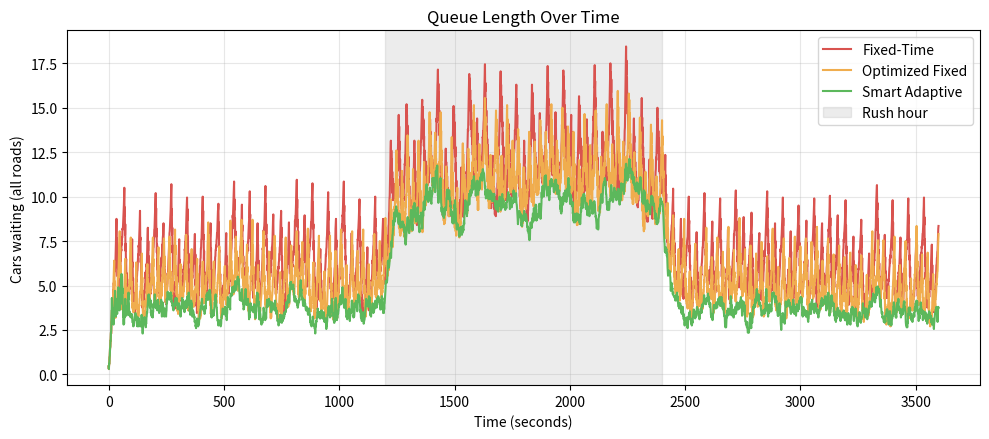
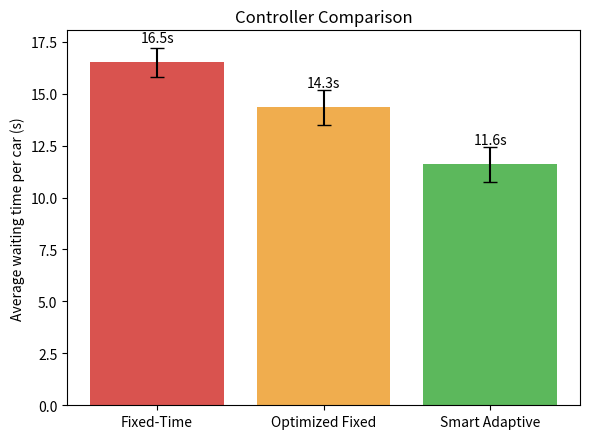
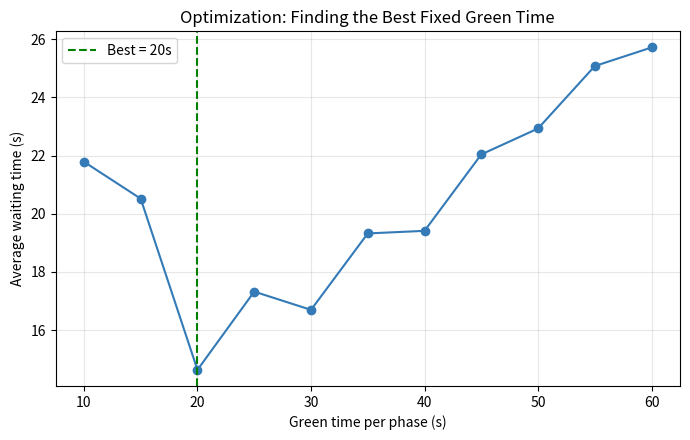

These figures' Python source, in order:

"""
Smart Traffic Flow Simulation and Optimization
----------------------------------------------
Course : Solving Problems Through Modelling and Simulation

Model  : One 4-way intersection (North, South, East, West).
         Cars arrive randomly (Poisson process), wait in a queue, and leave
         when their road has a green signal.

We compare three signal controllers:
    1. Fixed-Time      : every road gets the same green time (normal traffic light)
    2. Optimized Fixed : best fixed green time, found by trying many values
    3. Smart Adaptive  : signal looks at queue length and adjusts green time

Time step = 1 second.

Run:   python traffic_simulation.py
Needs: pip install numpy matplotlib pandas
"""

import os
import random
from dataclasses import dataclass

import numpy as np
import pandas as pd
import matplotlib
matplotlib.use("Agg")          # save plots to files (works without a screen)
import matplotlib.pyplot as plt

# ----------------------------------------------------------------------
# 1. PARAMETERS  (change these to experiment)
# ----------------------------------------------------------------------
SIM_TIME = 3600            # simulate 1 hour (seconds)
SERVICE_TIME = 2.0         # 1 car crosses every 2 s when green (saturation flow)
YELLOW_TIME = 3            # lost time (yellow + all-red) when signal changes
BASE_ARRIVAL = {"N": 0.12, "S": 0.12, "E": 0.09, "W": 0.09}   # cars/second
# Rush hour: demand rises between 20 and 40 minutes (x1.5)
RUSH_START, RUSH_END, RUSH_FACTOR = 1200, 2400, 1.5
REPLICATIONS = 20          # number of independent runs (for reliable averages)
OUT_DIR = "traffic_output"

APPROACHES = ["N", "S", "E", "W"]
PHASE_ROADS = {0: ["N", "S"], 1: ["E", "W"]}     # phase 0 = NS green, 1 = EW green


# ----------------------------------------------------------------------
# 2. SIGNAL CONTROLLERS
# ----------------------------------------------------------------------
class FixedController:
    """Same green time for both phases."""
    name = "Fixed-Time"

    def __init__(self, green=30):
        self.green = green

    def reset(self):
        pass

    def should_switch(self, t, time_in_green, queues, phase):
        return time_in_green >= self.green


class AdaptiveController:
    """
    Smart rule:
      - Always give at least MIN_GREEN seconds.
      - Never give more than MAX_GREEN seconds.
      - After MIN_GREEN: switch if the green road is (almost) empty
        OR the red roads have a much longer queue.
    """
    name = "Smart Adaptive"

    def __init__(self, min_green=10, max_green=60, ratio=1.5):
        self.min_green = min_green
        self.max_green = max_green
        self.ratio = ratio

    def reset(self):
        pass

    def should_switch(self, t, time_in_green, queues, phase):
        if time_in_green < self.min_green:
            return False
        if time_in_green >= self.max_green:
            return True
        green_q = sum(queues[r] for r in PHASE_ROADS[phase])
        red_q = sum(queues[r] for r in PHASE_ROADS[1 - phase])
        if green_q == 0 and red_q > 0:
            return True
        if red_q > self.ratio * max(green_q, 1) and red_q >= 4:
            return True
        return False


# ----------------------------------------------------------------------
# 3. SIMULATION
# ----------------------------------------------------------------------
@dataclass
class Result:
    avg_wait: float
    max_queue: int
    throughput: int
    left_in_queue: int
    queue_history: np.ndarray      # total cars waiting at each second


def arrival_rate(road, t):
    rate = BASE_ARRIVAL[road]
    if RUSH_START <= t < RUSH_END:
        rate *= RUSH_FACTOR
    return rate


def run_simulation(controller, seed):
    rng = random.Random(seed)
    controller.reset()

    queues = {r: [] for r in APPROACHES}      # each car stored as arrival time
    waits = []                                # waiting time of every car that left
    queue_history = np.zeros(SIM_TIME)

    phase = 0
    time_in_green = 0
    yellow_left = 0          # seconds of yellow remaining (nobody moves)
    service_credit = 0.0     # lets a car leave every SERVICE_TIME seconds

    for t in range(SIM_TIME):
        # --- (a) new cars arrive: probability = rate in each 1-second step
        for r in APPROACHES:
            if rng.random() < arrival_rate(r, t):
                queues[r].append(t)

        # --- (b) signal logic
        if yellow_left > 0:
            yellow_left -= 1
            if yellow_left == 0:
                phase = 1 - phase
                time_in_green = 0
                service_credit = 0.0
        else:
            q_len = {r: len(queues[r]) for r in APPROACHES}
            if controller.should_switch(t, time_in_green, q_len, phase):
                yellow_left = YELLOW_TIME
            else:
                # --- (c) cars leave on green
                service_credit += 1.0
                while service_credit >= SERVICE_TIME:
                    served_any = False
                    for r in PHASE_ROADS[phase]:
                        if queues[r]:
                            arrived = queues[r].pop(0)
                            waits.append(t - arrived)
                            served_any = True
                    service_credit -= SERVICE_TIME
                    if not served_any:
                        service_credit = 0.0
                        break
                time_in_green += 1

        queue_history[t] = sum(len(queues[r]) for r in APPROACHES)

    left = int(queue_history[-1])
    return Result(
        avg_wait=float(np.mean(waits)) if waits else 0.0,
        max_queue=int(queue_history.max()),
        throughput=len(waits),
        left_in_queue=left,
        queue_history=queue_history,
    )


def run_many(make_controller, n=REPLICATIONS):
    return [run_simulation(make_controller(), seed=1000 + i) for i in range(n)]


def summarize(results):
    return {
        "Avg Wait (s)": np.mean([r.avg_wait for r in results]),
        "Wait Std": np.std([r.avg_wait for r in results]),
        "Max Queue (cars)": np.mean([r.max_queue for r in results]),
        "Throughput (cars/hr)": np.mean([r.throughput for r in results]),
        "Cars Left Waiting": np.mean([r.left_in_queue for r in results]),
    }


# ----------------------------------------------------------------------
# 4. OPTIMIZATION  (try many green times, keep the best)
# ----------------------------------------------------------------------
def optimize_fixed_green(candidates=range(10, 65, 5)):
    rows = []
    for g in candidates:
        res = run_many(lambda g=g: FixedController(g), n=10)
        rows.append((g, np.mean([r.avg_wait for r in res])))
    df = pd.DataFrame(rows, columns=["green_time", "avg_wait"])
    best = int(df.loc[df["avg_wait"].idxmin(), "green_time"])
    return best, df


# ----------------------------------------------------------------------
# 5. PLOTS
# ----------------------------------------------------------------------
def make_plots(all_results, sweep_df, best_green):
    os.makedirs(OUT_DIR, exist_ok=True)
    names = list(all_results.keys())
    colors = ["#d9534f", "#f0ad4e", "#5cb85c"]

    # Plot 1: queue length over time (average of all runs)
    plt.figure(figsize=(10, 4.5))
    for name, c in zip(names, colors):
        avg_q = np.mean([r.queue_history for r in all_results[name]], axis=0)
        plt.plot(avg_q, label=name, color=c, linewidth=1.5)
    plt.axvspan(RUSH_START, RUSH_END, color="grey", alpha=0.15, label="Rush hour")
    plt.xlabel("Time (seconds)")
    plt.ylabel("Cars waiting (all roads)")
    plt.title("Queue Length Over Time")
    plt.legend()
    plt.grid(alpha=0.3)
    plt.tight_layout()
    plt.savefig(f"{OUT_DIR}/1_queue_over_time.png", dpi=150)
    plt.close()

    # Plot 2: bar comparison of average wait
    plt.figure(figsize=(6, 4.5))
    means = [np.mean([r.avg_wait for r in all_results[n]]) for n in names]
    stds = [np.std([r.avg_wait for r in all_results[n]]) for n in names]
    bars = plt.bar(names, means, yerr=stds, color=colors, capsize=5)
    for b, m in zip(bars, means):
        plt.text(b.get_x() + b.get_width() / 2, m + 1, f"{m:.1f}s", ha="center")
    plt.ylabel("Average waiting time per car (s)")
    plt.title("Controller Comparison")
    plt.tight_layout()
    plt.savefig(f"{OUT_DIR}/2_wait_comparison.png", dpi=150)
    plt.close()

    # Plot 3: optimization curve
    plt.figure(figsize=(7, 4.5))
    plt.plot(sweep_df["green_time"], sweep_df["avg_wait"], "o-", color="#337ab7")
    plt.axvline(best_green, color="green", linestyle="--", label=f"Best = {best_green}s")
    plt.xlabel("Green time per phase (s)")
    plt.ylabel("Average waiting time (s)")
    plt.title("Optimization: Finding the Best Fixed Green Time")
    plt.legend()
    plt.grid(alpha=0.3)
    plt.tight_layout()
    plt.savefig(f"{OUT_DIR}/3_optimization_curve.png", dpi=150)
    plt.close()


# ----------------------------------------------------------------------
# 6. MAIN
# ----------------------------------------------------------------------
def main():
    os.makedirs(OUT_DIR, exist_ok=True)
    print("Smart Traffic Flow Simulation and Optimization")
    print("=" * 50)

    print("Step 1: Optimizing fixed green time ...")
    best_green, sweep_df = optimize_fixed_green()
    print(f"  Best fixed green time = {best_green} seconds\n")

    print(f"Step 2: Running {REPLICATIONS} simulations per controller ...")
    all_results = {
        "Fixed-Time": run_many(lambda: FixedController(30)),
        "Optimized Fixed": run_many(lambda: FixedController(best_green)),
        "Smart Adaptive": run_many(lambda: AdaptiveController()),
    }

    table = pd.DataFrame({k: summarize(v) for k, v in all_results.items()}).T.round(2)
    print("\nRESULTS (average of all runs)")
    print(table.to_string())

    base = table.loc["Fixed-Time", "Avg Wait (s)"]
    for name in ["Optimized Fixed", "Smart Adaptive"]:
        imp = (base - table.loc[name, "Avg Wait (s)"]) / base * 100
        print(f"\n{name}: waiting time reduced by {imp:.1f}% vs Fixed-Time (30 s)")

    table.to_csv(f"{OUT_DIR}/results.csv")
    sweep_df.to_csv(f"{OUT_DIR}/optimization_sweep.csv", index=False)
    make_plots(all_results, sweep_df, best_green)
    print(f"\nSaved tables and graphs in the '{OUT_DIR}' folder.")


if __name__ == "__main__":
    main()
